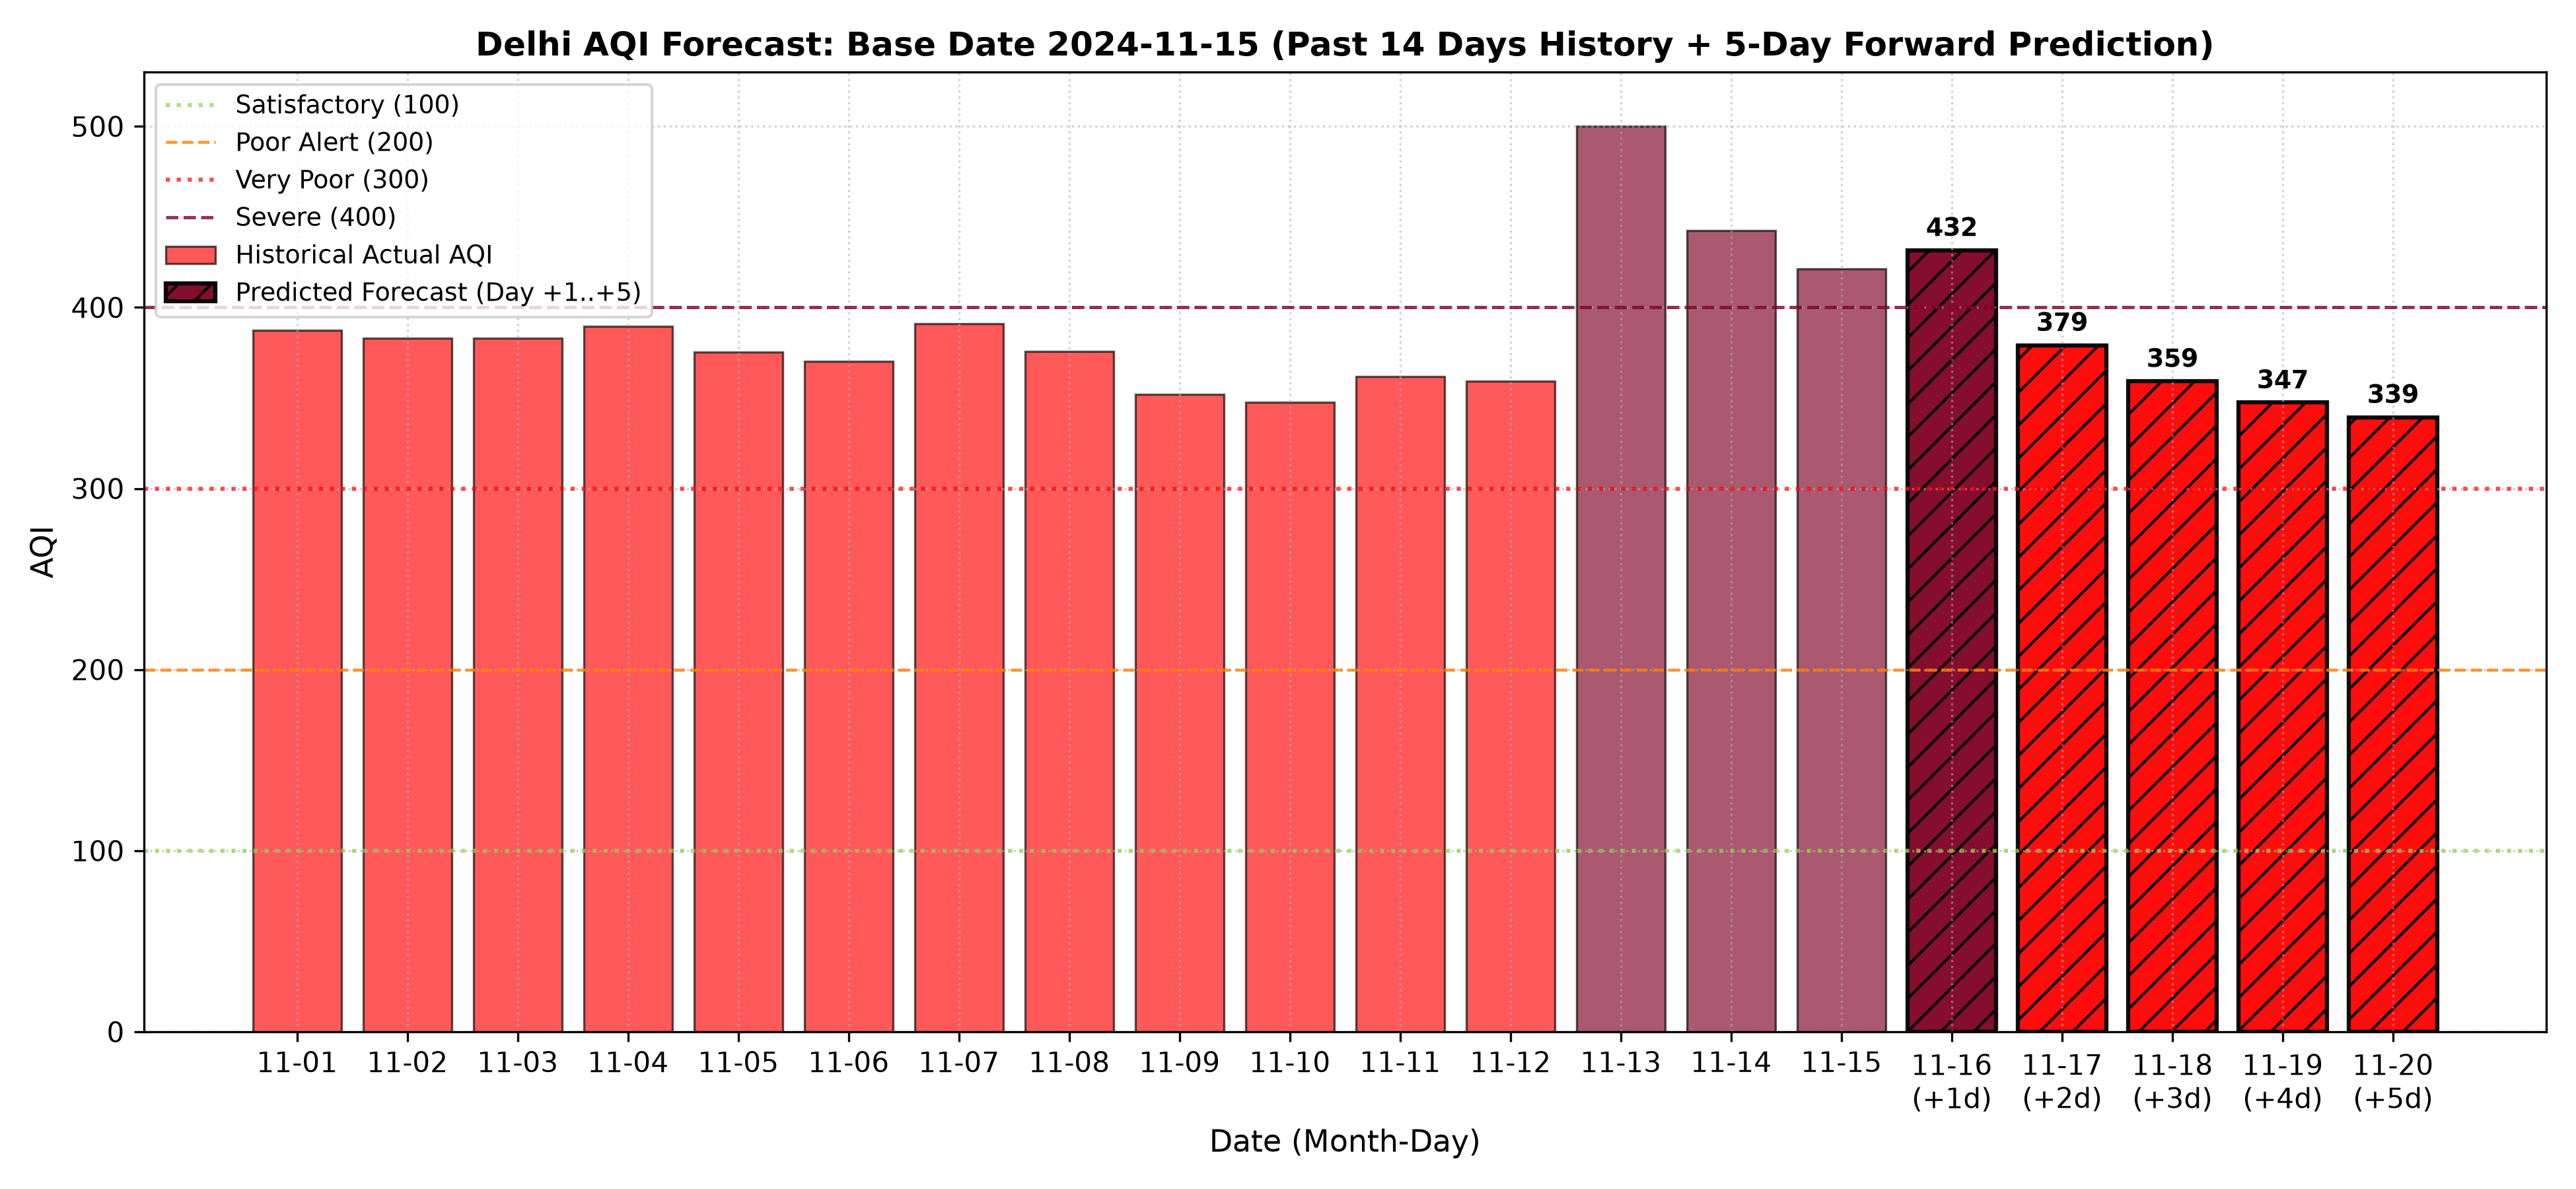

Data behind this chart, as committed beside it:
horizon, forecast_date, target_date, predicted_aqi, category, typical_mae, actual_aqi, advisory, note
Day +1, 2024-11-15, 2024-11-16, 431.6, Severe, 27.57, 500, stay indoors and avoid exertion, 
Day +2, 2024-11-15, 2024-11-17, 379.1, Very Poor, 36.34, 500, avoid outdoor activity where possible, 
Day +3, 2024-11-15, 2024-11-18, 359.2, Very Poor, 38.75, 500, avoid outdoor activity where possible, at this horizon the model is statistical…
Day +4, 2024-11-15, 2024-11-19, 347.4, Very Poor, 40.26, 468.8, avoid outdoor activity where possible, at this horizon the model is statistical…
Day +5, 2024-11-15, 2024-11-20, 339.3, Very Poor, 41.48, 411.2, avoid outdoor activity where possible, at this horizon the model is statistical…
